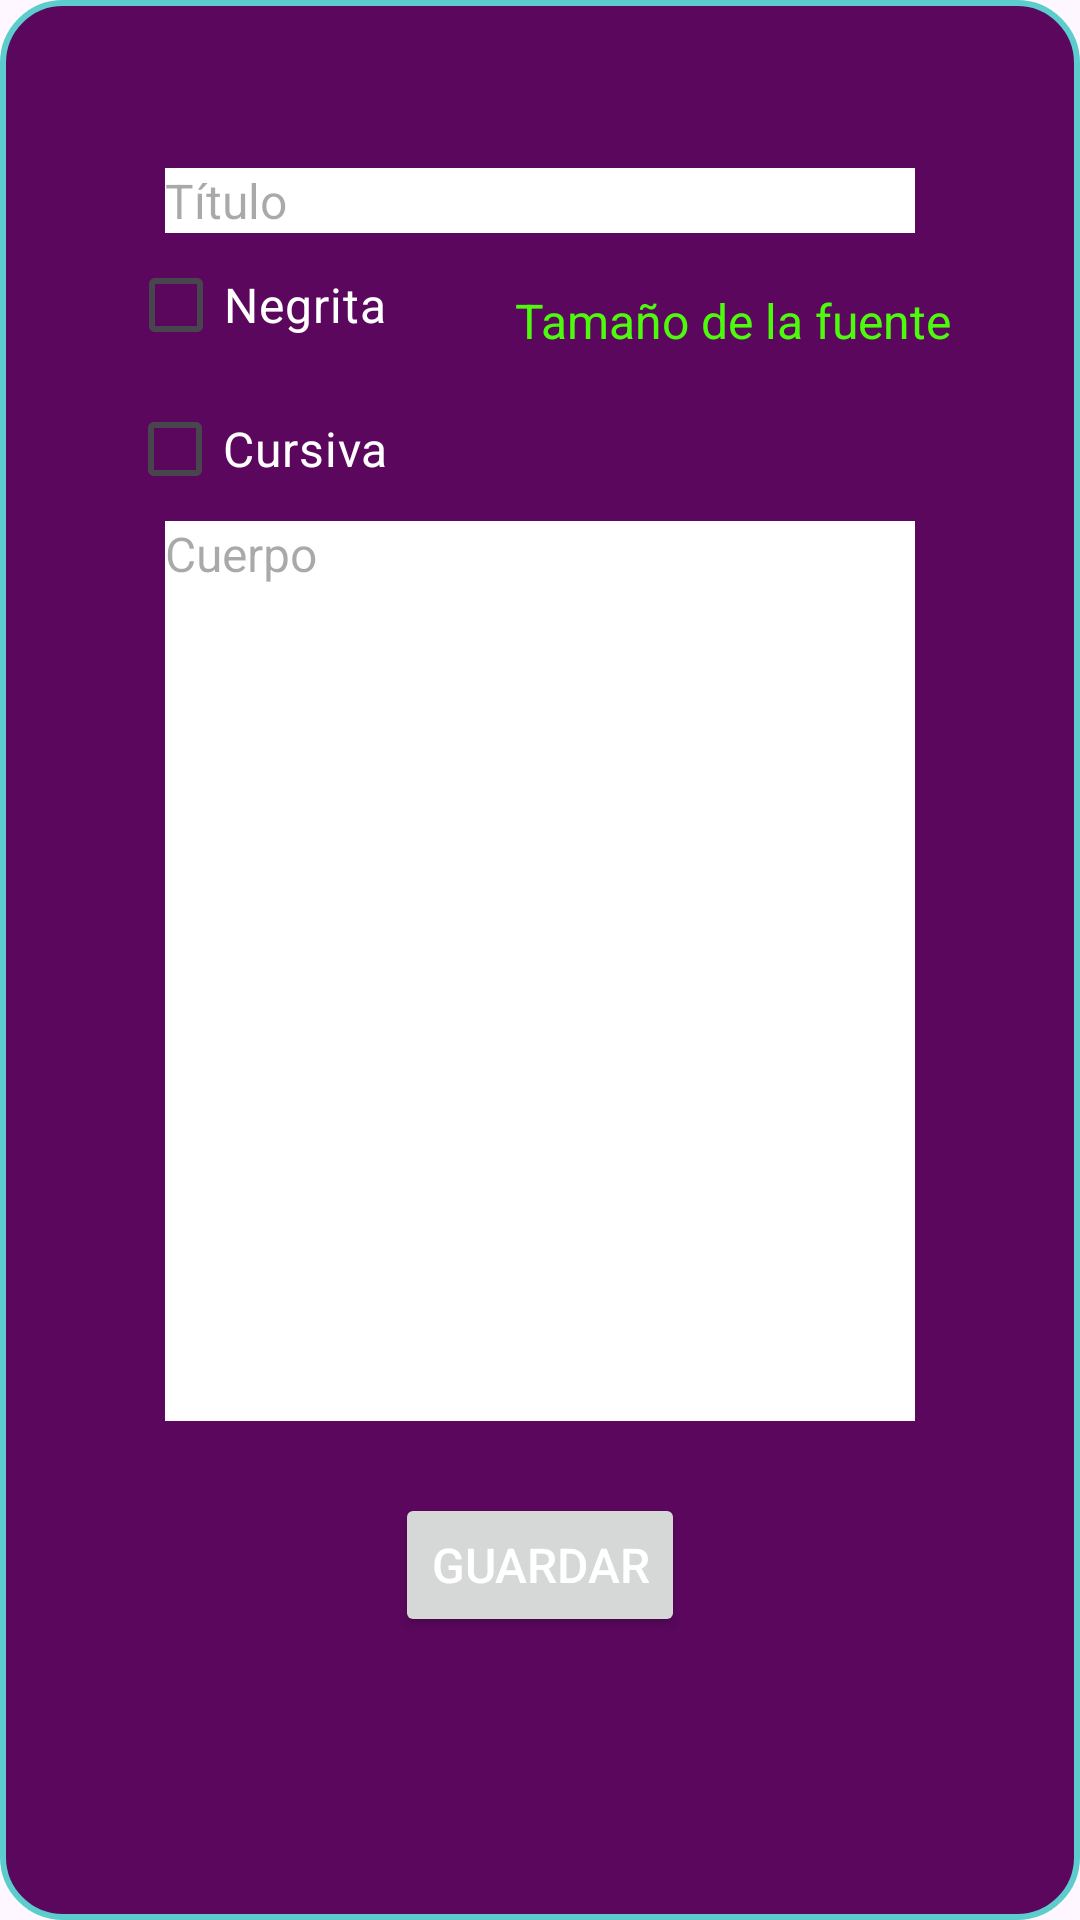

Reconstruct the res/layout file that produces this screen, plus the resources it refers to.
<!-- AndroidManifest.xml: application theme Theme.MultimediaChallenge -->
<!-- res/layout/fragment_text_edition.xml -->
<?xml version="1.0" encoding="utf-8"?>
<ScrollView xmlns:android="http://schemas.android.com/apk/res/android"
    xmlns:app="http://schemas.android.com/apk/res-auto"
    xmlns:tools="http://schemas.android.com/tools"
    android:layout_width="match_parent"
    android:layout_height="match_parent"
    tools:context=".ui.TextEditionFragment"
    android:background="@drawable/background_card_capture">

    <androidx.constraintlayout.widget.ConstraintLayout
        android:layout_width="match_parent"
        android:layout_height="wrap_content">

        <TextView
            android:id="@+id/tvSize"
            android:layout_width="wrap_content"
            android:layout_height="wrap_content"
            android:text="@string/fontSize"
            android:textColor="#4CFA0C"
            android:layout_marginBottom="@dimen/commonMargin"
            app:layout_constraintStart_toEndOf="@id/chbBold"
            app:layout_constraintEnd_toEndOf="parent"
            app:layout_constraintBottom_toBottomOf="@id/chbBold" />

        <Spinner
            android:id="@+id/spinner"
            android:layout_width="wrap_content"
            android:layout_height="wrap_content"
            android:layout_marginTop="@dimen/commonMargin"
            app:layout_constraintStart_toEndOf="@id/chbBold"
            app:layout_constraintTop_toBottomOf="@id/tvSize"
            android:background="#9BA8ED"
            app:layout_constraintEnd_toEndOf="parent" />

        <CheckBox
            android:id="@+id/chbBold"
            android:layout_width="wrap_content"
            android:layout_height="wrap_content"
            app:layout_constraintStart_toStartOf="parent"
            app:layout_constraintEnd_toStartOf="@id/tvSize"
            app:layout_constraintTop_toBottomOf="@id/etTitle"
            app:layout_constraintBottom_toTopOf="@id/chbItalic"
            android:text="@string/bold"
            android:textColor="@color/white" />

        <CheckBox
            android:id="@+id/chbItalic"
            android:layout_width="wrap_content"
            android:layout_height="wrap_content"
            app:layout_constraintStart_toStartOf="parent"
            app:layout_constraintEnd_toStartOf="@id/tvSize"
            app:layout_constraintTop_toBottomOf="@id/chbBold"
            app:layout_constraintBottom_toTopOf="@id/etBody"
            android:text="@string/italic"
            android:textColor="@color/white" />

        <com.google.android.material.textfield.TextInputEditText
            android:id="@+id/etTitle"
            android:layout_width="0dp"
            android:layout_height="wrap_content"
            android:layout_marginTop="56dp"
            android:background="@color/white"
            android:hint="@string/title"
            app:layout_constraintEnd_toEndOf="@id/etBody"
            app:layout_constraintStart_toStartOf="@id/etBody"
            app:layout_constraintTop_toTopOf="parent" />

        <com.google.android.material.textfield.TextInputEditText
            android:id="@+id/etBody"
            android:layout_width="250dp"
            android:layout_height="300dp"
            android:background="@color/white"
            android:gravity="start"
            android:inputType="textMultiLine"
            android:hint="@string/body"
            app:layout_constraintBottom_toBottomOf="parent"
            app:layout_constraintEnd_toEndOf="parent"
            app:layout_constraintStart_toStartOf="parent"
            app:layout_constraintTop_toBottomOf="@id/etTitle" />

        <Button
            android:id="@+id/btnAccept"
            android:layout_width="wrap_content"
            android:layout_height="wrap_content"
            android:text="@string/save"
            app:layout_constraintTop_toBottomOf="@id/etBody"
            app:layout_constraintBottom_toBottomOf="parent"
            app:layout_constraintStart_toStartOf="parent"
            app:layout_constraintEnd_toEndOf="parent" />
    </androidx.constraintlayout.widget.ConstraintLayout>
</ScrollView>
<!-- resources referenced by this layout -->
<resources>
  <dimen name="commonMargin">8dp</dimen>
  <!-- drawable background_card_capture (drawable) -->
  <?xml version="1.0" encoding="utf-8"?>
  <shape xmlns:android="http://schemas.android.com/apk/res/android"
      android:shape="rectangle">
  
      <solid android:color="#5B075E" />
      <corners android:radius="20dp" />
      <stroke
          android:width="2dp"
      android:color="#5CCCCC" />
  </shape>
  <string name="body">Cuerpo</string>
  <string name="bold">Negrita</string>
  <string name="fontSize">Tamaño de la fuente</string>
  <string name="italic">Cursiva</string>
  <string name="save">Guardar</string>
  <string name="title">Título</string>
  <style name="Theme.MultimediaChallenge" parent="Base.Theme.MultimediaChallenge" />
  <style name="Base.Theme.MultimediaChallenge" parent="Theme.Material3.DayNight">
          
          
          <item name="android:textColor">@color/white</item>
          <item name="android:textSize">@dimen/commonTextSize</item>
      </style>
  <dimen name="commonTextSize">16sp</dimen>
  <!-- not gathered from this repository: default colours our renderer supplied (Android Studio template values) -->
  <color name="white">#FFFFFFFF</color>
</resources>
